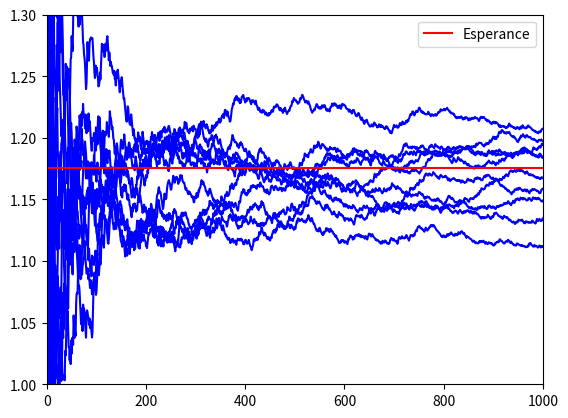

The matplotlib source for this figure:
# -*- coding: utf-8 -*-
print("-" * 40)
print("TP3 Exo 2 Question 1")
print("-" * 40)

import numpy as np
import matplotlib.pyplot as plt

N = 1000 # Taille echantillon

integers1toN = np.arange(1,N+1) # Un vecteur contenant les entiers de 1 a N

Esp_gY = np.sinh(1.0)
Var_gY = (1.0 - np.exp(-2.))/2.

############################################
# Completer avec N tirages de la loi uniforme [-1,1]
# et les tirages de Y = exp(X)
X = np.random.rand(N)*2-1
Y = np.exp(X)
############################################

############################################
# Stocker dans 'mean' l'estimation MC de E[g(Y)]
# dans 'var' la variance empirique et dans 'demiLargeurIC'
# la demi-largeur de l'intervalle de confiance 
# asymptotique a 95% pour E[g(Y)]
mean = np.mean(Y)
var = np.var(Y)
demiLargeurIC = 1.96*np.sqrt(var/N)
############################################

print("Estimateur MC \n")

print("Esp_gY = %1.3f Var_gY = %1.3f" %(Esp_gY, Var_gY))
print("mean = %1.3f  var = %1.3f" %(mean,var))
print("Intervalle de confiance 95%% pour E[g(Y)] = [ %1.3f , %1.3f ] \n" %(mean - demiLargeurIC, mean + demiLargeurIC))
print("erreur relative = %1.3f" %(demiLargeurIC/mean))

############################################
## Trajectoires de la moyenne empirique
############################################
M = 10

############################################
# Evaluer M trajectoires de l'estimateur empirique I_n
X = np.random.rand(M,N)*2-1
Y = np.exp(X)
I_n = np.cumsum(Y, axis = 1) / integers1toN
############################################

# Affichage des trajectoires
fig = plt.figure()
ax = fig.add_subplot(111)
ax.plot(integers1toN, I_n.T, color="b")

ax.set_xlim(0, N)
ax.set_ylim(1.0, 1.3)
ax.axhline(Esp_gY, color="r", label="Esperance")
ax.legend(loc="best")
plt.show()